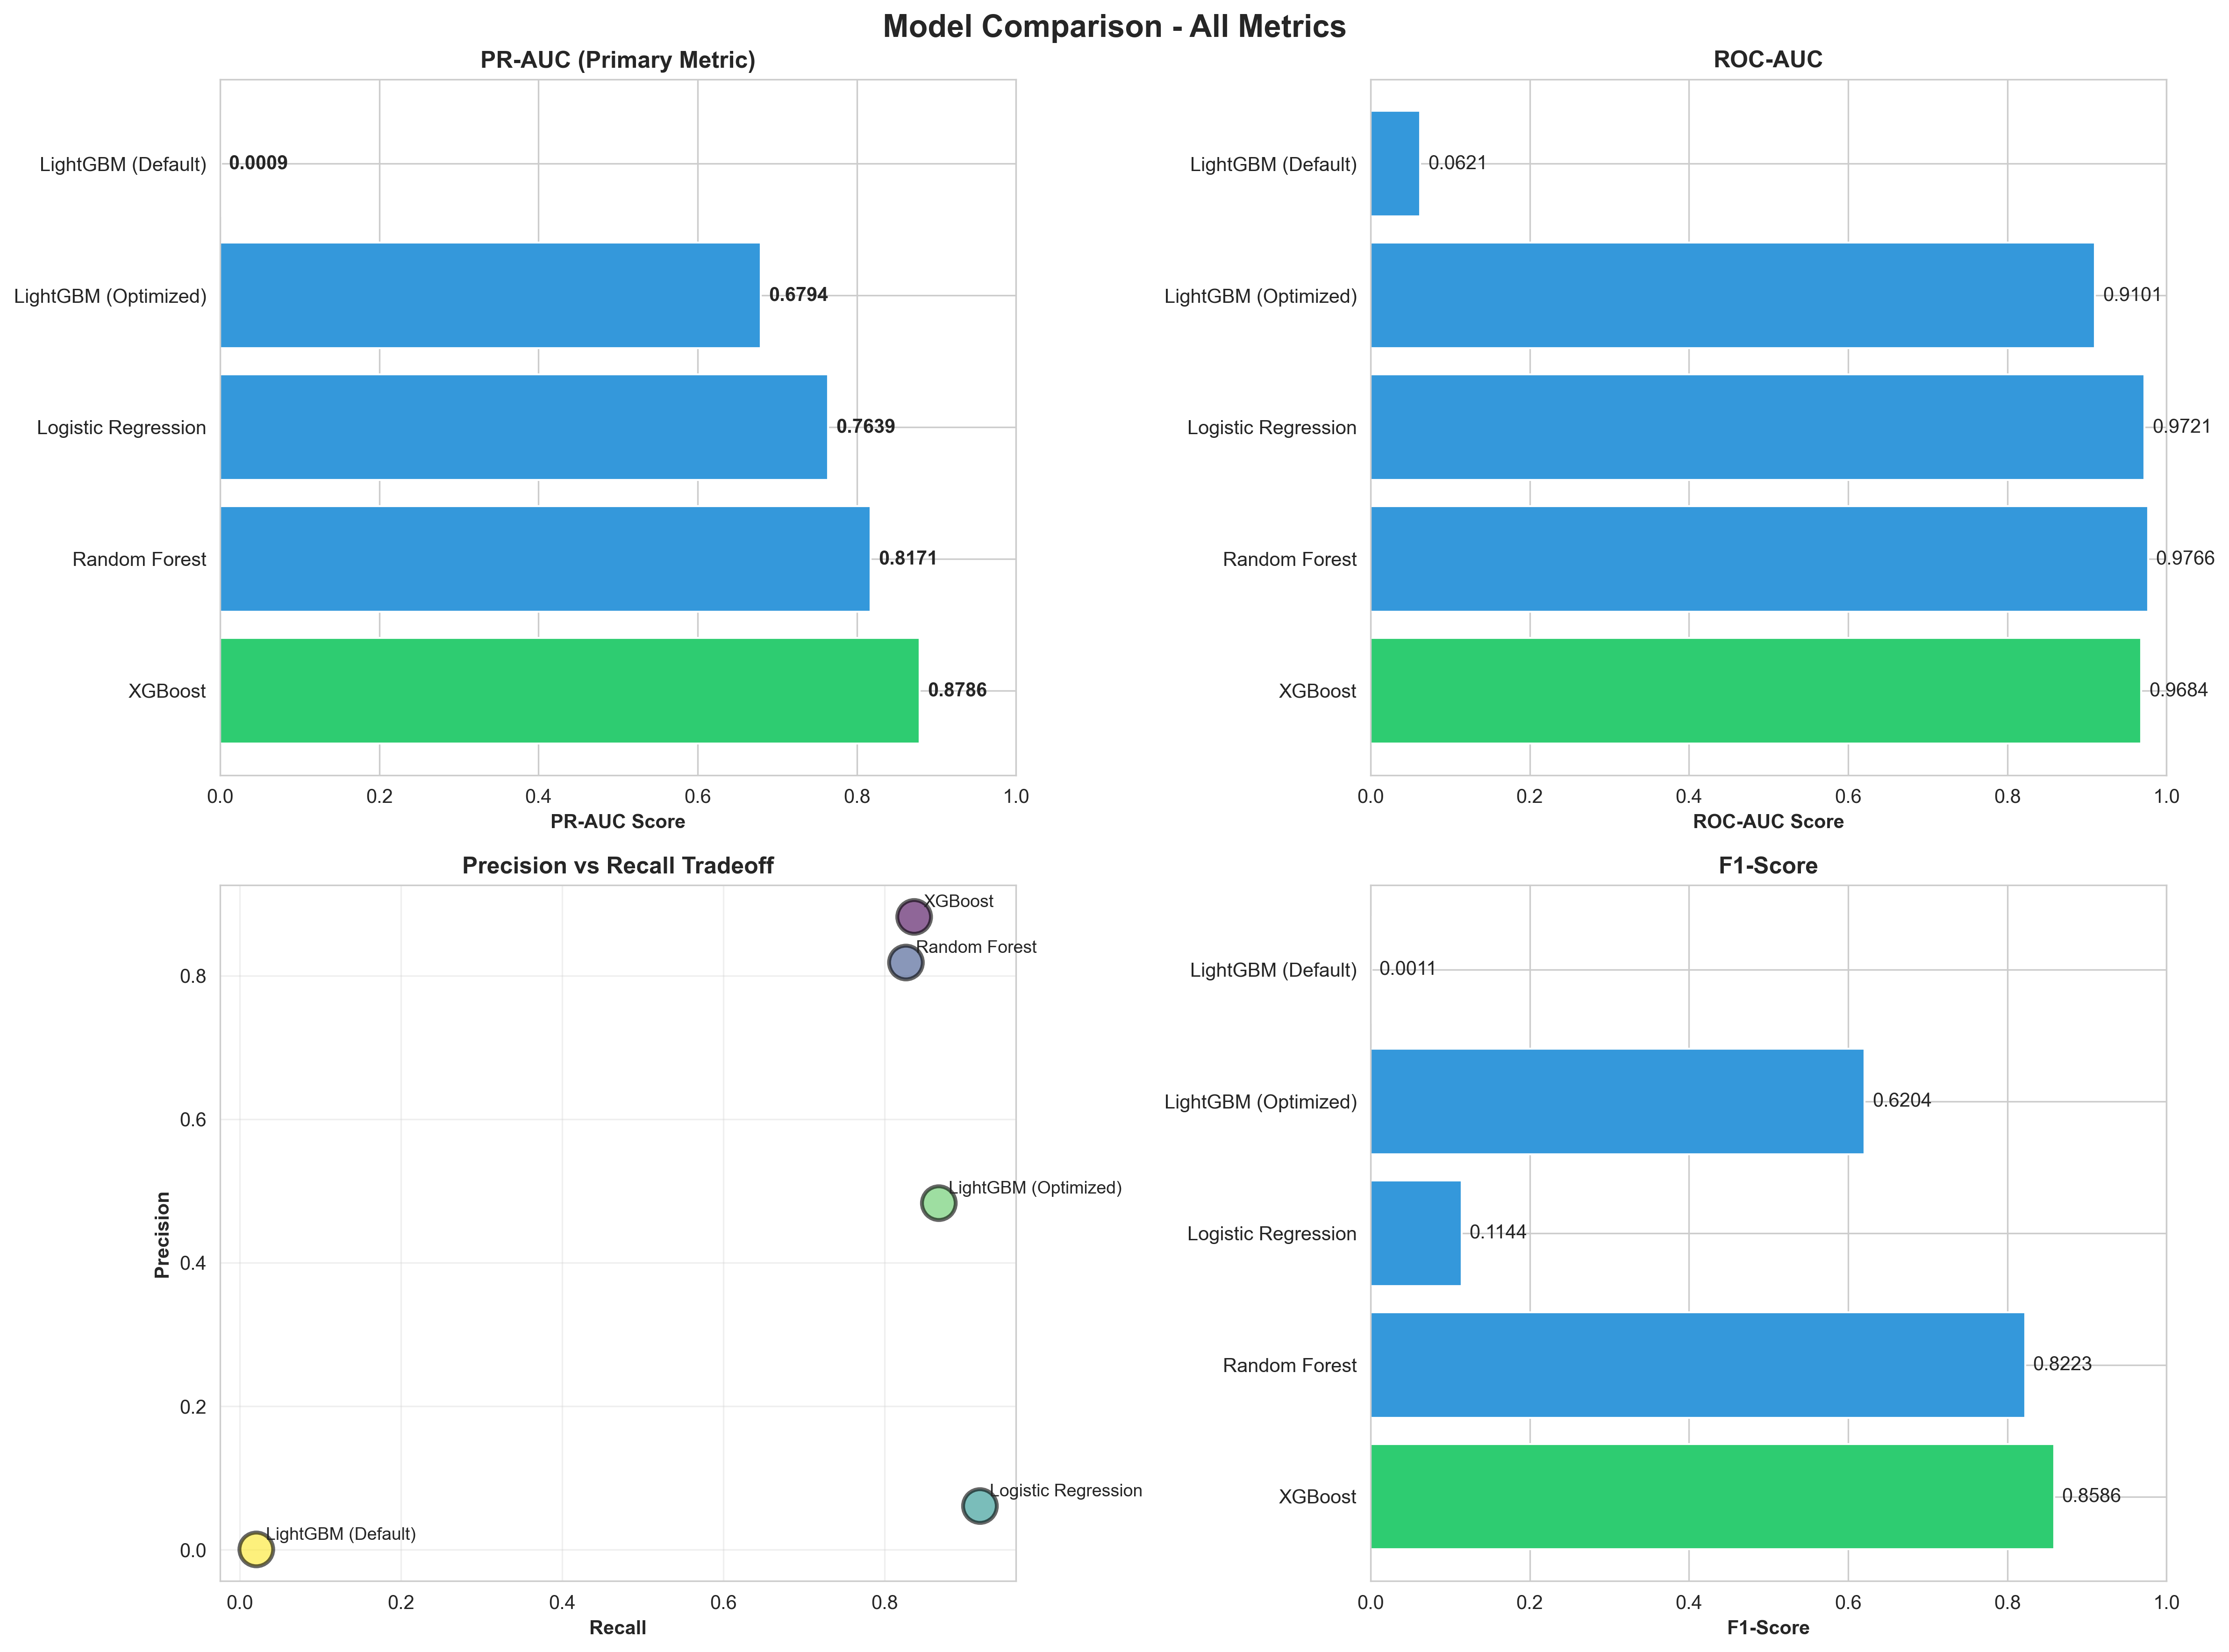

Values plotted in this chart, from the file beside it:
, PR-AUC, ROC-AUC, Precision, Recall, F1-Score, TP, FP, TN, FN, Accuracy, FPR, FNR, Specificity
Logistic Regression, 0.7639, 0.9721, 0.06098, 0.9184, 0.1144, 90.0, 1386, 55478, 8.0, 0.9755, 0.02437, 0.08163, 0.9756
Random Forest, 0.8171, 0.9766, 0.8182, 0.8265, 0.8223, 81.0, 18.0, 56846, 17.0, 0.9994, 0.0003165, 0.1735, 0.9997
XGBoost, 0.8786, 0.9684, 0.8817, 0.8367, 0.8586, 82.0, 11.0, 56853, 16.0, 0.9995, 0.0001934, 0.1633, 0.9998
LightGBM (Default), 0.0008974, 0.06213, 0.0005436, 0.02041, 0.001059, 2.0, 3677, 53187, 96.0, 0.9338, 0.06466, 0.9796, 0.9353
LightGBM (Optimized), 0.6794, 0.9101, 0.483, 0.8673, 0.6204, 85.0, 91.0, 56773, 13.0, 0.9982, 0.0016, 0.1327, 0.9984
